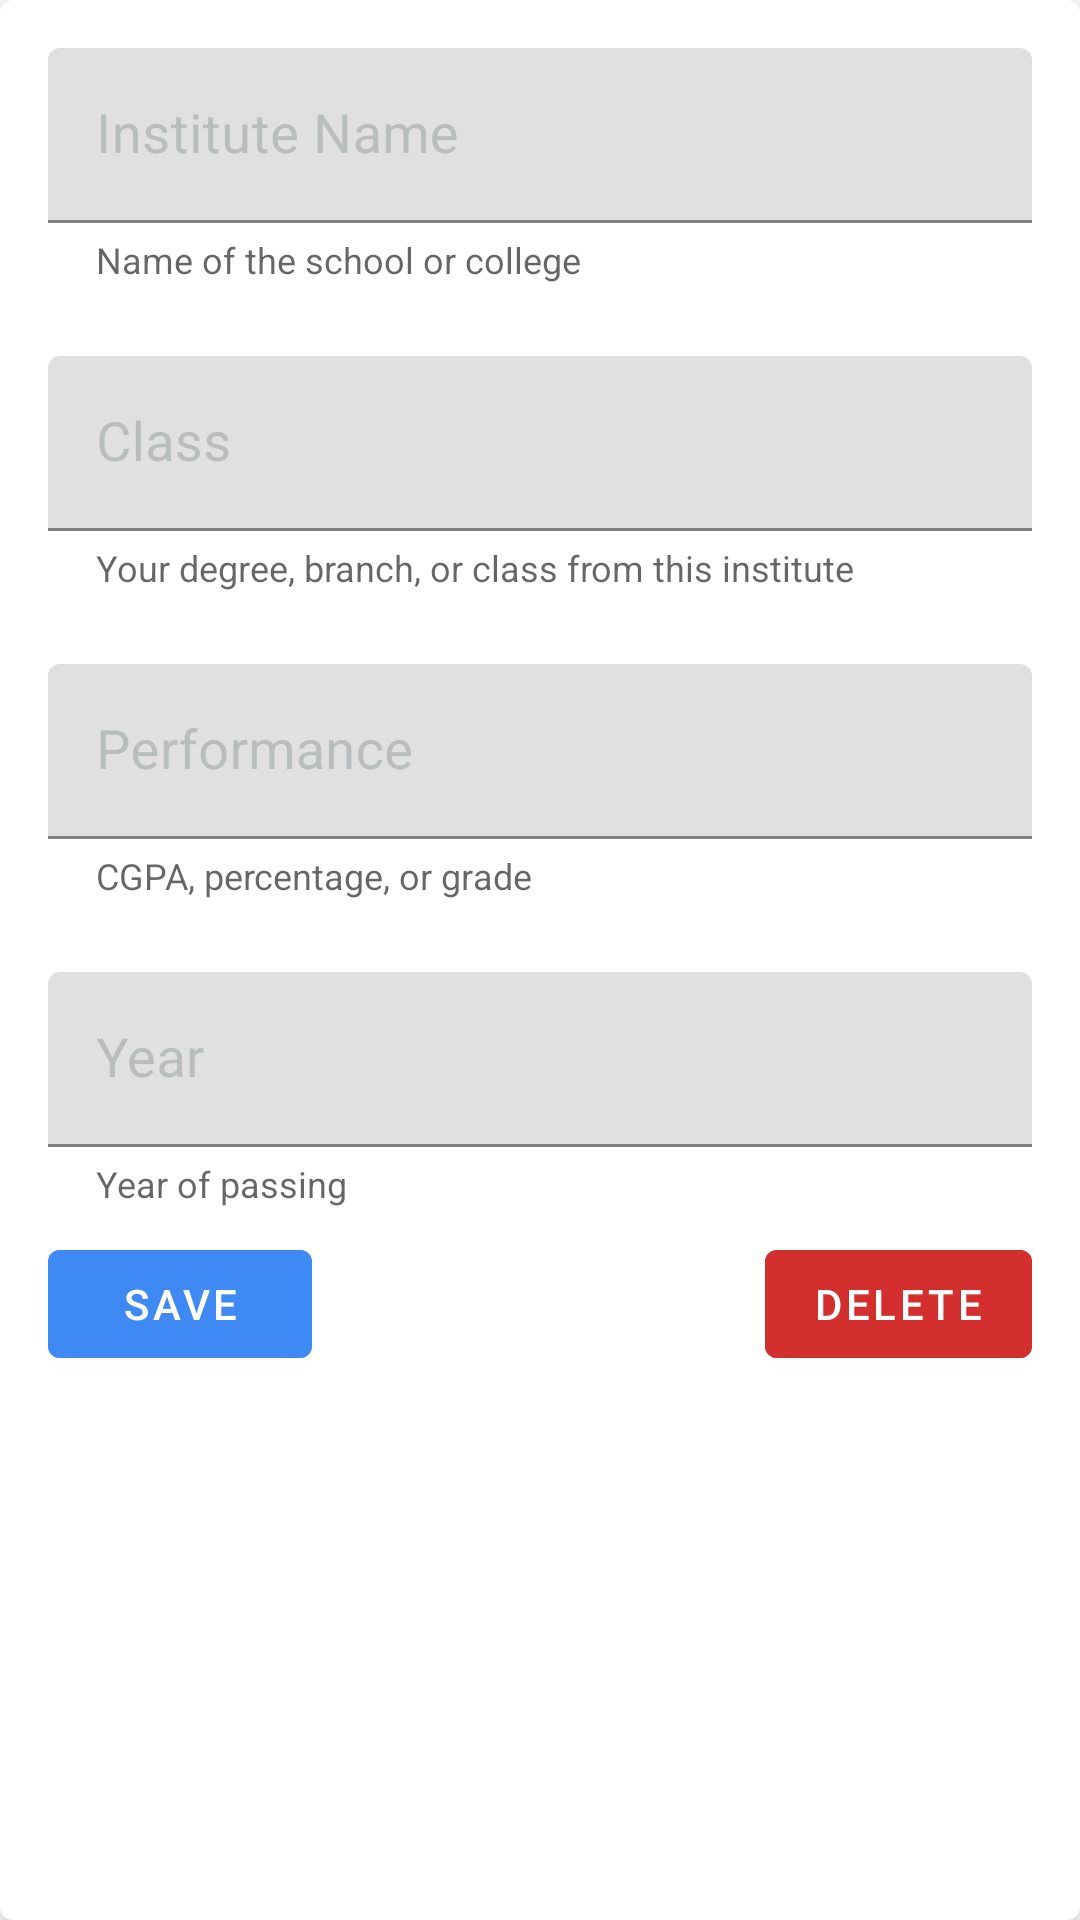

Here is an Android app screen rendered from its layout file. Give the layout XML and the strings, colors and styles it references.
<!-- AndroidManifest.xml: application theme AppTheme -->
<!-- res/layout/card_education.xml -->
<?xml version="1.0" encoding="utf-8"?>
<com.google.android.material.card.MaterialCardView xmlns:android="http://schemas.android.com/apk/res/android"
    xmlns:app="http://schemas.android.com/apk/res-auto"
    xmlns:tools="http://schemas.android.com/tools"
    android:layout_width="match_parent"
    android:layout_height="wrap_content"
    android:layout_margin="8dp"
    app:cardBackgroundColor="@color/secondaryLightColor"
    app:cardCornerRadius="4dp"
    app:cardElevation="4dp">

    <androidx.constraintlayout.widget.ConstraintLayout
        android:layout_width="match_parent"
        android:layout_height="match_parent">

        <com.google.android.material.textfield.TextInputLayout
            android:id="@+id/educationInstituteNameWrapper"
            android:layout_width="match_parent"
            android:layout_height="wrap_content"
            android:layout_marginEnd="16dp"
            android:layout_marginStart="16dp"
            android:layout_marginTop="16dp"
            android:hint="@string/educationInstituteName"
            android:textColorHint="@color/secondaryDarkColor"
            app:boxCornerRadiusTopEnd="4dp"
            app:boxCornerRadiusTopStart="4dp"
            app:layout_constraintEnd_toEndOf="parent"
            app:layout_constraintHorizontal_bias="0.0"
            app:layout_constraintStart_toStartOf="parent"
            app:layout_constraintTop_toTopOf="parent"
            app:helperText="@string/instituteNameHelperText"
            app:helperTextTextAppearance="@style/helper_text_appearance">

            <com.google.android.material.textfield.TextInputEditText
                android:id="@+id/educationInstituteName"
                android:layout_width="match_parent"
                android:layout_height="wrap_content"
                android:inputType="textPersonName"
                android:textColor="@color/secondaryTextColor"
                android:textCursorDrawable="@color/secondaryTextColor"
                android:textSize="18sp" />

        </com.google.android.material.textfield.TextInputLayout>

        <com.google.android.material.textfield.TextInputLayout
            android:id="@+id/educationDegreeWrapper"
            android:layout_width="match_parent"
            android:layout_height="wrap_content"
            android:layout_marginEnd="16dp"
            android:layout_marginStart="16dp"
            android:layout_marginTop="24dp"
            android:hint="@string/educationClass"
            android:textColorHint="@color/secondaryDarkColor"
            app:boxCornerRadiusTopEnd="4dp"
            app:boxCornerRadiusTopStart="4dp"
            app:helperText="@string/qualificationHelperText"
            app:helperTextTextAppearance="@style/helper_text_appearance"
            app:layout_constraintEnd_toEndOf="parent"
            app:layout_constraintStart_toStartOf="parent"
            app:layout_constraintTop_toBottomOf="@+id/educationInstituteNameWrapper">

            <com.google.android.material.textfield.TextInputEditText
                android:id="@+id/educationDegree"
                android:layout_width="match_parent"
                android:layout_height="wrap_content"
                android:inputType="text"
                android:textColor="@color/secondaryTextColor"
                android:textCursorDrawable="@color/secondaryTextColor"
                android:textSize="18sp" />
        </com.google.android.material.textfield.TextInputLayout>

        <com.google.android.material.textfield.TextInputLayout
            android:id="@+id/educationPerformanceWrapper"
            android:layout_width="0dp"
            android:layout_height="wrap_content"
            android:layout_marginEnd="16dp"
            android:layout_marginStart="16dp"
            android:layout_marginTop="24dp"
            android:hint="@string/educationPerformance"
            android:textColorHint="@color/secondaryDarkColor"
            app:boxCornerRadiusTopEnd="4dp"
            app:boxCornerRadiusTopStart="4dp"
            app:helperText="@string/performanceHelperText"
            app:helperTextTextAppearance="@style/helper_text_appearance"
            app:layout_constraintEnd_toEndOf="parent"
            app:layout_constraintHorizontal_bias="0.0"
            app:layout_constraintStart_toStartOf="parent"
            app:layout_constraintTop_toBottomOf="@+id/educationDegreeWrapper">

            <com.google.android.material.textfield.TextInputEditText
                android:id="@+id/educationPerformance"
                android:layout_width="match_parent"
                android:layout_height="wrap_content"
                android:inputType="text"
                android:singleLine="true"
                android:textColor="@color/secondaryTextColor"
                android:textCursorDrawable="@color/secondaryTextColor"
                android:textSize="18sp" />

        </com.google.android.material.textfield.TextInputLayout>

        <com.google.android.material.textfield.TextInputLayout
            android:id="@+id/educationYearWrapper"
            android:layout_width="0dp"
            android:layout_height="wrap_content"
            android:layout_marginEnd="16dp"
            android:layout_marginStart="16dp"
            android:layout_marginTop="24dp"
            android:hint="@string/educationYearOfGraduation"
            android:textColorHint="@color/secondaryDarkColor"
            app:boxCornerRadiusTopEnd="4dp"
            app:boxCornerRadiusTopStart="4dp"
            app:helperText="@string/educationYearHelperText"
            app:helperTextTextAppearance="@style/helper_text_appearance"
            app:layout_constraintEnd_toEndOf="parent"
            app:layout_constraintHorizontal_bias="0.0"
            app:layout_constraintStart_toStartOf="parent"
            app:layout_constraintTop_toBottomOf="@+id/educationPerformanceWrapper">

            <com.google.android.material.textfield.TextInputEditText
                android:id="@+id/educationYear"
                android:layout_width="match_parent"
                android:layout_height="wrap_content"
                android:inputType="date"
                android:singleLine="true"
                android:textColor="@color/secondaryTextColor"
                android:textCursorDrawable="@color/secondaryTextColor"
                android:textSize="18sp" />
        </com.google.android.material.textfield.TextInputLayout>

        <com.google.android.material.button.MaterialButton
            android:id="@+id/educationSaveButton"
            android:layout_width="wrap_content"
            android:layout_height="wrap_content"
            android:layout_marginBottom="8dp"
            android:layout_marginStart="16dp"
            android:layout_marginTop="8dp"
            android:backgroundTint="@color/primaryColor"
            android:elevation="4dp"
            android:text="@string/saveButtonText"
            app:layout_constraintBottom_toBottomOf="parent"
            app:layout_constraintStart_toStartOf="parent"
            app:layout_constraintTop_toBottomOf="@+id/educationYearWrapper"
            app:layout_constraintVertical_bias="0.0" />

        <com.google.android.material.button.MaterialButton
            android:id="@+id/educationDeleteButton"
            android:layout_width="wrap_content"
            android:layout_height="wrap_content"
            android:layout_marginBottom="8dp"
            android:layout_marginEnd="16dp"
            android:layout_marginTop="8dp"
            android:backgroundTint="@color/errorColor"
            android:elevation="4dp"
            android:text="@string/deleteButtonText"
            app:layout_constraintBottom_toBottomOf="parent"
            app:layout_constraintEnd_toEndOf="parent"
            app:layout_constraintTop_toBottomOf="@+id/educationYearWrapper"
            app:layout_constraintVertical_bias="0.0" />

    </androidx.constraintlayout.widget.ConstraintLayout>

</com.google.android.material.card.MaterialCardView>
<!-- resources referenced by this layout -->
<resources>
  <color name="errorColor">#D32F2F</color>
  <color name="primaryColor">#3f89f4</color>
  <color name="secondaryDarkColor">#babdbe</color>
  <color name="secondaryLightColor">#ffffff</color>
  <color name="secondaryTextColor">#000000</color>
  <string name="deleteButtonText">Delete</string>
  <string name="educationClass">Class</string>
  <string name="educationInstituteName">Institute Name</string>
  <string name="educationPerformance">Performance</string>
  <string name="educationYearHelperText">Year of passing</string>
  <string name="educationYearOfGraduation">Year</string>
  <string name="instituteNameHelperText">Name of the school or college</string>
  <string name="performanceHelperText">CGPA, percentage, or grade</string>
  <string name="qualificationHelperText">Your degree, branch, or class from this institute</string>
  <string name="saveButtonText">Save</string>
  <style name="helper_text_appearance" parent="@android:style/TextAppearance">
          <item name="android:textColor">#616161</item>
          <item name="android:textSize">12sp</item>
      </style>
  <style name="AppTheme" parent="Theme.MaterialComponents.Light.NoActionBar">
          
          <item name="colorPrimary">@color/primaryColor</item>
          <item name="colorPrimaryDark">@color/primaryDarkColor</item>
          <item name="colorAccent">@color/secondaryDarkColor</item>
          <item name="android:textColorPrimary">@color/primaryTextColor</item>
          <item name="android:textColorSecondary">@color/secondaryTextColor</item>
          <item name="android:colorBackground">@color/secondaryLightColor</item>
          <item name="android:colorForeground">@color/secondaryColor</item>
          <item name="android:colorControlNormal">@color/secondaryDarkColor</item>
          <item name="android:colorControlActivated">@color/secondaryLightColor</item>
          <item name="android:alertDialogTheme">@style/MyAlertDialog</item>
      </style>
  <color name="primaryDarkColor">#005dc1</color>
  <color name="primaryTextColor">#ffffff</color>
  <color name="secondaryColor">#eceff1</color>
  <style name="MyAlertDialog" parent="AlertDialog.MaterialComponents">
          <item name="android:textColorPrimary">@color/secondaryTextColor</item>
      </style>
</resources>
